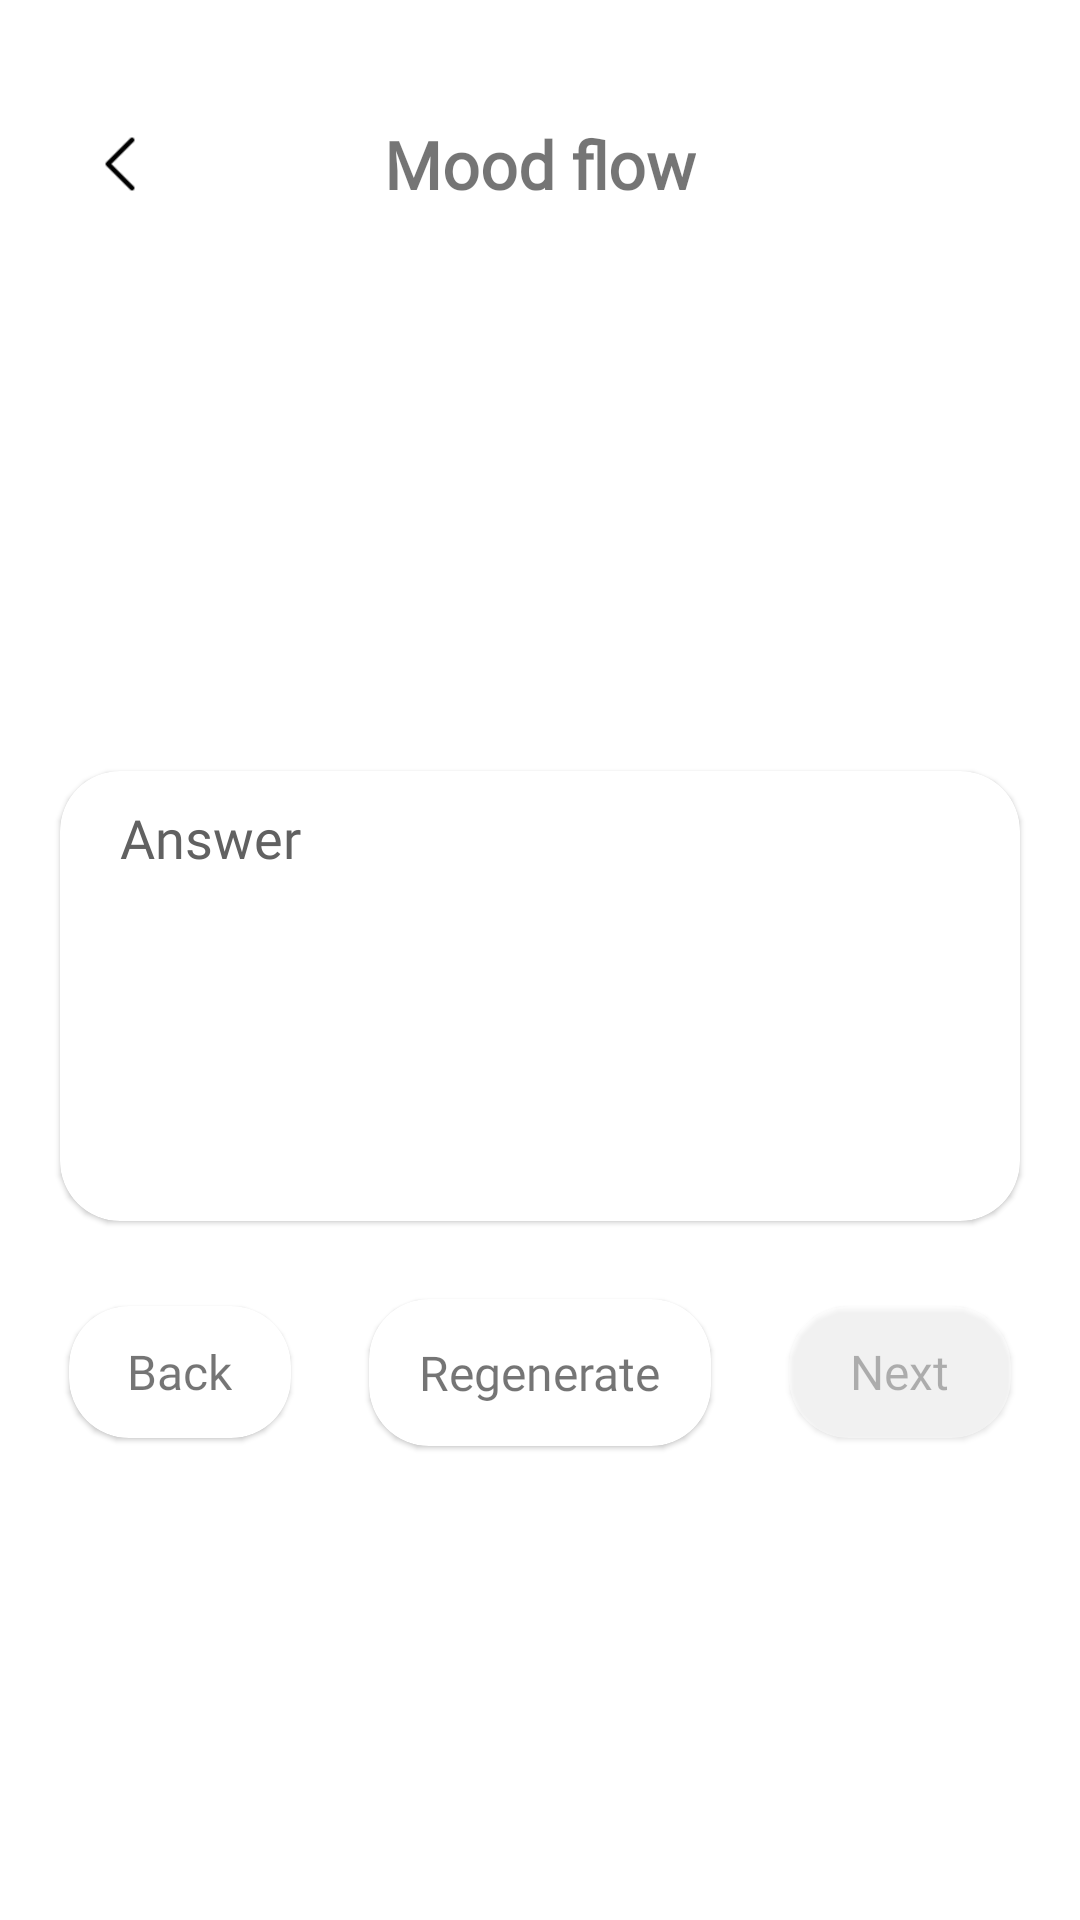

Write the Android layout XML for this screen, with the resource values it uses.
<!-- AndroidManifest.xml: application theme Base.MoodActivities -->
<!-- res/layout/fragment_answer_question.xml -->
<?xml version="1.0" encoding="utf-8"?>
<androidx.constraintlayout.widget.ConstraintLayout xmlns:android="http://schemas.android.com/apk/res/android"
    xmlns:app="http://schemas.android.com/apk/res-auto"
    xmlns:tools="http://schemas.android.com/tools"
    android:id="@+id/fragment_answer_question_layout"
    android:layout_width="match_parent"
    android:layout_height="match_parent"
    android:background="@color/white"
    android:gravity="center"
    android:orientation="vertical"
    tools:context=".fragments.RateDayFragment">

    <RelativeLayout
        android:layout_width="20dp"
        android:layout_height="20dp"
        android:layout_marginStart="30dp"
        app:layout_constraintBottom_toBottomOf="@+id/answer_question_screen_title"
        app:layout_constraintStart_toStartOf="parent"
        app:layout_constraintTop_toTopOf="@+id/answer_question_screen_title">

        <ImageView
            android:id="@+id/return_image"
            android:layout_width="20dp"
            android:layout_height="20dp"
            android:src="@drawable/arrow_left" />

        <Button
            android:id="@+id/return_home_button"
            android:layout_width="match_parent"
            android:layout_height="match_parent"
            android:alpha="0" />
    </RelativeLayout>

    <TextView
        android:id="@+id/answer_question_screen_title"
        android:layout_width="wrap_content"
        android:layout_height="wrap_content"
        android:layout_marginTop="40dp"
        android:fontFamily="@font/app_font"
        android:text="Mood flow"
        android:textSize="22sp"
        android:textStyle="bold"
        app:layout_constraintEnd_toEndOf="parent"
        app:layout_constraintStart_toStartOf="parent"
        app:layout_constraintTop_toTopOf="parent" />

    <androidx.cardview.widget.CardView
        android:id="@+id/card"
        android:layout_width="320dp"
        android:layout_height="150dp"
        android:layout_marginTop="10dp"
        android:fitsSystemWindows="false"
        app:cardCornerRadius="20dp"
        app:cardElevation="1dp"
        app:layout_constraintEnd_toEndOf="parent"
        app:layout_constraintStart_toStartOf="parent"
        app:layout_constraintTop_toBottomOf="@+id/question">

        <ScrollView
            android:layout_width="300dp"
            android:layout_height="wrap_content"
            android:layout_gravity="center_horizontal">

            <EditText
                android:layout_margin="10dp"
                android:hint="Answer"
                android:textColorHint="@color/gray"
                android:background="@null"
                android:id="@+id/card_text"
                android:layout_width="match_parent"
                android:layout_height="wrap_content"
                android:autoSizeMaxTextSize="10dp"
                android:autofillHints="name"
                android:fontFamily="@font/app_font"
                android:scrollbars="vertical" />

        </ScrollView>
    </androidx.cardview.widget.CardView>

    <TextView
        android:id="@+id/question"
        android:layout_width="wrap_content"
        android:layout_height="wrap_content"
        android:layout_marginTop="220dp"
        android:fontFamily="@font/app_font"
        android:textSize="20sp"
        android:textStyle="bold"
        app:layout_constraintEnd_toEndOf="parent"
        app:layout_constraintStart_toStartOf="parent"
        app:layout_constraintTop_toTopOf="parent" />


    <LinearLayout
        android:layout_width="match_parent"
        android:layout_height="wrap_content"
        android:layout_marginTop="430dp"
        android:gravity="center"
        android:orientation="horizontal"
        app:layout_constraintEnd_toEndOf="parent"
        app:layout_constraintStart_toStartOf="parent"
        app:layout_constraintTop_toTopOf="parent">
        
        <RelativeLayout
            android:layout_width="80dp"
            android:layout_height="50dp"
            android:fitsSystemWindows="true"
            app:layout_constraintBottom_toBottomOf="parent"
            app:layout_constraintEnd_toEndOf="parent"
            app:layout_constraintStart_toStartOf="parent">

            <androidx.cardview.widget.CardView
                android:layout_margin="3dp"
                android:id="@+id/back_button_background"
                android:layout_width="match_parent"
                android:layout_height="match_parent"
                app:cardCornerRadius="20dp"
                app:cardElevation="1dp">

                <TextView
                    android:id="@+id/back_button_text"
                    android:layout_width="wrap_content"
                    android:layout_height="wrap_content"
                    android:layout_gravity="center"
                    android:fontFamily="@font/app_font"
                    android:text="Back"
                    android:textSize="16sp"
                    app:layout_constraintBottom_toBottomOf="parent"
                    app:layout_constraintEnd_toEndOf="parent"
                    app:layout_constraintStart_toStartOf="parent"
                    app:layout_constraintTop_toTopOf="parent" />
            </androidx.cardview.widget.CardView>

            <Button
                android:id="@+id/back_button"
                android:layout_width="match_parent"
                android:layout_height="match_parent"
                android:alpha="0"
                app:layout_constraintBottom_toBottomOf="parent"
                app:layout_constraintEnd_toEndOf="parent"
                app:layout_constraintStart_toStartOf="parent"
                app:layout_constraintTop_toTopOf="parent" />
        </RelativeLayout>
        
        <Space
            android:layout_width="20dp"
            android:layout_height="match_parent" />

        <RelativeLayout
            android:layout_width="120dp"
            android:layout_height="55dp"
            android:fitsSystemWindows="false"
            app:layout_constraintBottom_toBottomOf="parent"
            app:layout_constraintEnd_toEndOf="parent"
            app:layout_constraintStart_toStartOf="parent">

            <androidx.cardview.widget.CardView
                android:layout_margin="3dp"
                android:id="@+id/regenerate_button_background"
                android:layout_width="match_parent"
                android:layout_height="match_parent"
                app:cardCornerRadius="20dp"
                app:cardElevation="1dp">

                <TextView
                    android:id="@+id/regenerate_button_text"
                    android:layout_width="wrap_content"
                    android:layout_height="wrap_content"
                    android:layout_gravity="center"
                    android:fontFamily="@font/app_font"
                    android:text="Regenerate"
                    android:textSize="16sp"
                    app:layout_constraintBottom_toBottomOf="parent"
                    app:layout_constraintEnd_toEndOf="parent"
                    app:layout_constraintStart_toStartOf="parent"
                    app:layout_constraintTop_toTopOf="parent" />
            </androidx.cardview.widget.CardView>

            <Button
                android:id="@+id/regenerate_button"
                android:layout_width="match_parent"
                android:layout_height="match_parent"
                android:alpha="0"
                app:layout_constraintBottom_toBottomOf="parent"
                app:layout_constraintEnd_toEndOf="parent"
                app:layout_constraintStart_toStartOf="parent"
                app:layout_constraintTop_toTopOf="parent" />
        </RelativeLayout>

        <Space
            android:layout_width="20dp"
            android:layout_height="match_parent" />
        
        <RelativeLayout
            android:layout_width="80dp"
            android:layout_height="50dp"
            android:fitsSystemWindows="false"
            app:layout_constraintBottom_toBottomOf="parent"
            app:layout_constraintEnd_toEndOf="parent"
            app:layout_constraintStart_toStartOf="parent">

            <androidx.cardview.widget.CardView
                android:id="@+id/button_background"
                android:layout_width="match_parent"
                android:layout_height="match_parent"
                android:alpha="0.5"
                android:layout_margin="3dp"
                app:cardCornerRadius="20dp"
                app:cardElevation="1dp">

                <TextView
                    android:id="@+id/next_button_text"
                    android:layout_width="wrap_content"
                    android:layout_height="wrap_content"
                    android:layout_gravity="center"
                    android:fontFamily="@font/app_font"
                    android:text="Next"
                    android:textSize="16sp"
                    app:layout_constraintBottom_toBottomOf="parent"
                    app:layout_constraintEnd_toEndOf="parent"
                    app:layout_constraintStart_toStartOf="parent"
                    app:layout_constraintTop_toTopOf="parent" />
            </androidx.cardview.widget.CardView>

            <Button
                android:id="@+id/next_button"
                android:layout_width="match_parent"
                android:layout_height="match_parent"
                android:alpha="0"
                app:layout_constraintBottom_toBottomOf="parent"
                app:layout_constraintEnd_toEndOf="parent"
                app:layout_constraintStart_toStartOf="parent"
                app:layout_constraintTop_toTopOf="parent" />
        </RelativeLayout>
        
    </LinearLayout>
</androidx.constraintlayout.widget.ConstraintLayout>
<!-- resources referenced by this layout -->
<resources>
  <color name="gray">#616161</color>
  <color name="white">#FFFFFFFF</color>
  <!-- drawable arrow_left: png bitmap (drawable, 848 bytes) -->
  <style name="Base.MoodActivities" parent="Theme.MaterialComponents.DayNight.NoActionBar">
          
          <item name="colorPrimary">@color/theme_color_1</item>
          <item name="colorPrimaryVariant">@color/theme_color_1_dark</item>
          <item name="colorOnPrimary">@color/white</item>
  
          
          <item name="colorSecondary">@color/theme_color_2</item>
          <item name="colorSecondaryVariant">@color/theme_color_2_dark</item>
          <item name="colorOnSecondary">@color/black</item>
  
          
          <item name="android:statusBarColor">?attr/colorOnPrimary</item>
  
          
          <item name="font">@font/app_font</item>
      </style>
  <color name="theme_color_1">#A75F8D</color>
  <color name="theme_color_1_dark">#7D4769</color>
  <color name="theme_color_2">#6F4F84</color>
  <color name="theme_color_2_dark">#4E365F</color>
  <color name="black">#FF000000</color>
</resources>
